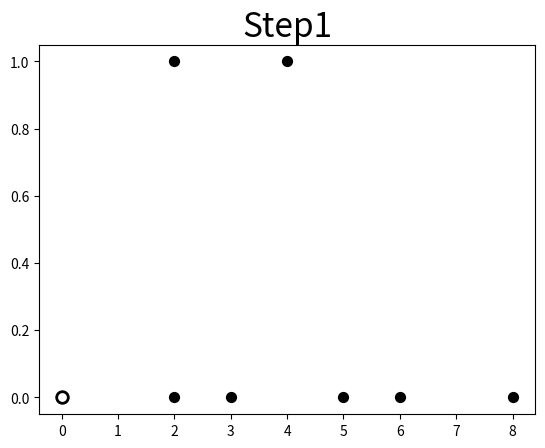

Here is the Python script that generated this plot: (Note: this script raises an exception after producing the figure.)
import math
import numpy as np
import matplotlib.pyplot as plt
import sys


DATA = [
    [0,0],
    [2,0],
    [2,1],
    [3,0],
    [4,1],
    [5,0],
    [6,0],
    [8,0]
    ]

EPS = 1 # eps parameter 
MINPTS = 2 # min points parameter
INIT_POINTS = [[2,10],[5,8],[1,2]]
K_NUM = 3
COLOR_CLUSTER = ["yellow","olive"]
COLOR_LIST = ["red","blue","black"]



# Function to calculate Euclidean distance between two points
def Euclidean_distance(x1,y1,x2,y2):
    d = math.sqrt((x2 - x1) ** 2 + (y2 - y1) ** 2)
    return d

# Function to calculate Manhattan distance between two points
def Manhattan_distance(x1,y1,x2,y2):
    d = abs((x2 - x1)) + abs(y2 - y1)
    return d


def scan(data_p,input_list):
    '''
    data_p: 注目座標 例: [x,y]
    list: 注目座標が属するクラスタのリスト 例: [] or [ [x1,y1],[x2,y2],... ]
    返り値については距離計算とminptsの条件からlistに新たにデータを追加した
    input_listと，各ステップでの近傍座標リストnew_listを返す 例: [ [2,10],[5,8],[1,2] ]
    '''

    new_list = []

    for data_q in DATA:
        if Euclidean_distance(data_p[0],data_p[1],data_q[0],data_q[1]) <= EPS:
            new_list.append(data_q)
    
    if len(new_list) >= MINPTS:
        
        input_list.extend(new_list)
        numpy_input_list = np.array(input_list) # numpyに変換
        numpy_input_list = np.unique(numpy_input_list, axis=0) # 重複を削除
        input_list = numpy_input_list.tolist() # listに戻す
            
    return input_list, new_list


def cluster_search(cluster,data_p):
    '''
    暫定クラスタリストの中に，注目座標が含まれているかサーチする関数
    含まれていれば，暫定クラスタとそのindexを取り出す
    clusterの形は以下のようになっている
    [ 
        [ [2,3],[1,6] ],
        [ [1,-3],[0,4] ]
    ]
    '''
    for i in range(len(cluster)):
        if data_p in cluster[i]:
            return cluster[i], i
    
    return [], -1 # 暫定クラスタに含まれていなければindexは-1


# クラスタリングの可視化関数
def visualize(step,cluster,cluster_neighbor):
    '''
    step: DB Scanの何ステップ目か
    clusterの形は以下のようになっている
    [ 
        [ [2,3],[1,6] ],
        [ [1,-3],[0,4] ]
    ]
    cluster_neighbor: 各ステップでの近傍座標リスト 例:[[2,10],[5,8],[1,2]]
    '''

    fig = plt.figure()
    plt.title(f'Step{step+1}', fontsize=24)

    x = [DATA[i][0] for i in range(len(DATA))]
    y = [DATA[i][1] for i in range(len(DATA))]
    plt.scatter(x,y,s=50,c="black")

    cluster_neighbor_x = [cluster_neighbor[step][i][0] for i in range(len(cluster_neighbor[step]))]
    cluster_neighbor_y = [cluster_neighbor[step][i][1] for i in range(len(cluster_neighbor[step]))]
    plt.scatter(cluster_neighbor_x,cluster_neighbor_y,
    s=70,c="white",linewidths=2,edgecolors="black")
    
    for n in range(len(cluster)):
        if cluster[n] != []:
            cluster_x = [cluster[n][i][0] for i in range(len(cluster[n]))]
            cluster_y = [cluster[n][i][1] for i in range(len(cluster[n]))]
            plt.scatter(cluster_x, cluster_y, s=50, c=COLOR_CLUSTER[n])
    fig.savefig(f"./dbscan_visualization/result_step{step+1}.png")



cluster = []
for i in range(len(DATA)):
    cluster.append([])

cluster_neighbor = [] # 各ステップで近傍を出す際のもの
for i in range(len(DATA)):
    cluster_neighbor.append([])

step = 0
for data_p in DATA:
    print(f"DB Scanによるクラスタリング Step{step}")
    list, index = cluster_search(cluster, data_p)

    input_list = list
    output_list, output_neighbor = scan(data_p, input_list)
    cluster_neighbor[step] = output_neighbor
    if index != -1:
        cluster[index] = output_list
    else:
        for i in range(len(cluster)):
            if cluster[i] == []:
                cluster[i] = output_list
                break

    visualize(step,cluster,cluster_neighbor)
    step += 1


fig = plt.figure()
plt.title(f'Step Final', fontsize=24)

x = [DATA[i][0] for i in range(len(DATA))]
y = [DATA[i][1] for i in range(len(DATA))]
plt.scatter(x,y,s=50,c="black")

for n in range(len(cluster)):
    if cluster[n] != []:
        cluster_x = [cluster[n][i][0] for i in range(len(cluster[n]))]
        cluster_y = [cluster[n][i][1] for i in range(len(cluster[n]))]
        plt.scatter(cluster_x, cluster_y, s=50, c=COLOR_CLUSTER[n])

# 手動で点の色を変更
plt.scatter(DATA[0][0],DATA[0][1],s=50,c=COLOR_LIST[0])
plt.scatter(DATA[4][0],DATA[4][1],s=50,c=COLOR_LIST[1])
plt.scatter(DATA[7][0],DATA[7][1],s=50,c=COLOR_LIST[2])

fig.savefig(f"./dbscan_visualization/result_step_final.png")

# 手動で外れ値の点の色を変更
plt.scatter(DATA[0][0],DATA[0][1],
    s=70,c="white",linewidths=2,edgecolors="black")
plt.scatter(DATA[7][0],DATA[7][1],
    s=70,c="white",linewidths=2,edgecolors="red")

fig.savefig(f"./dbscan_visualization/result_step_final_outlier.png")